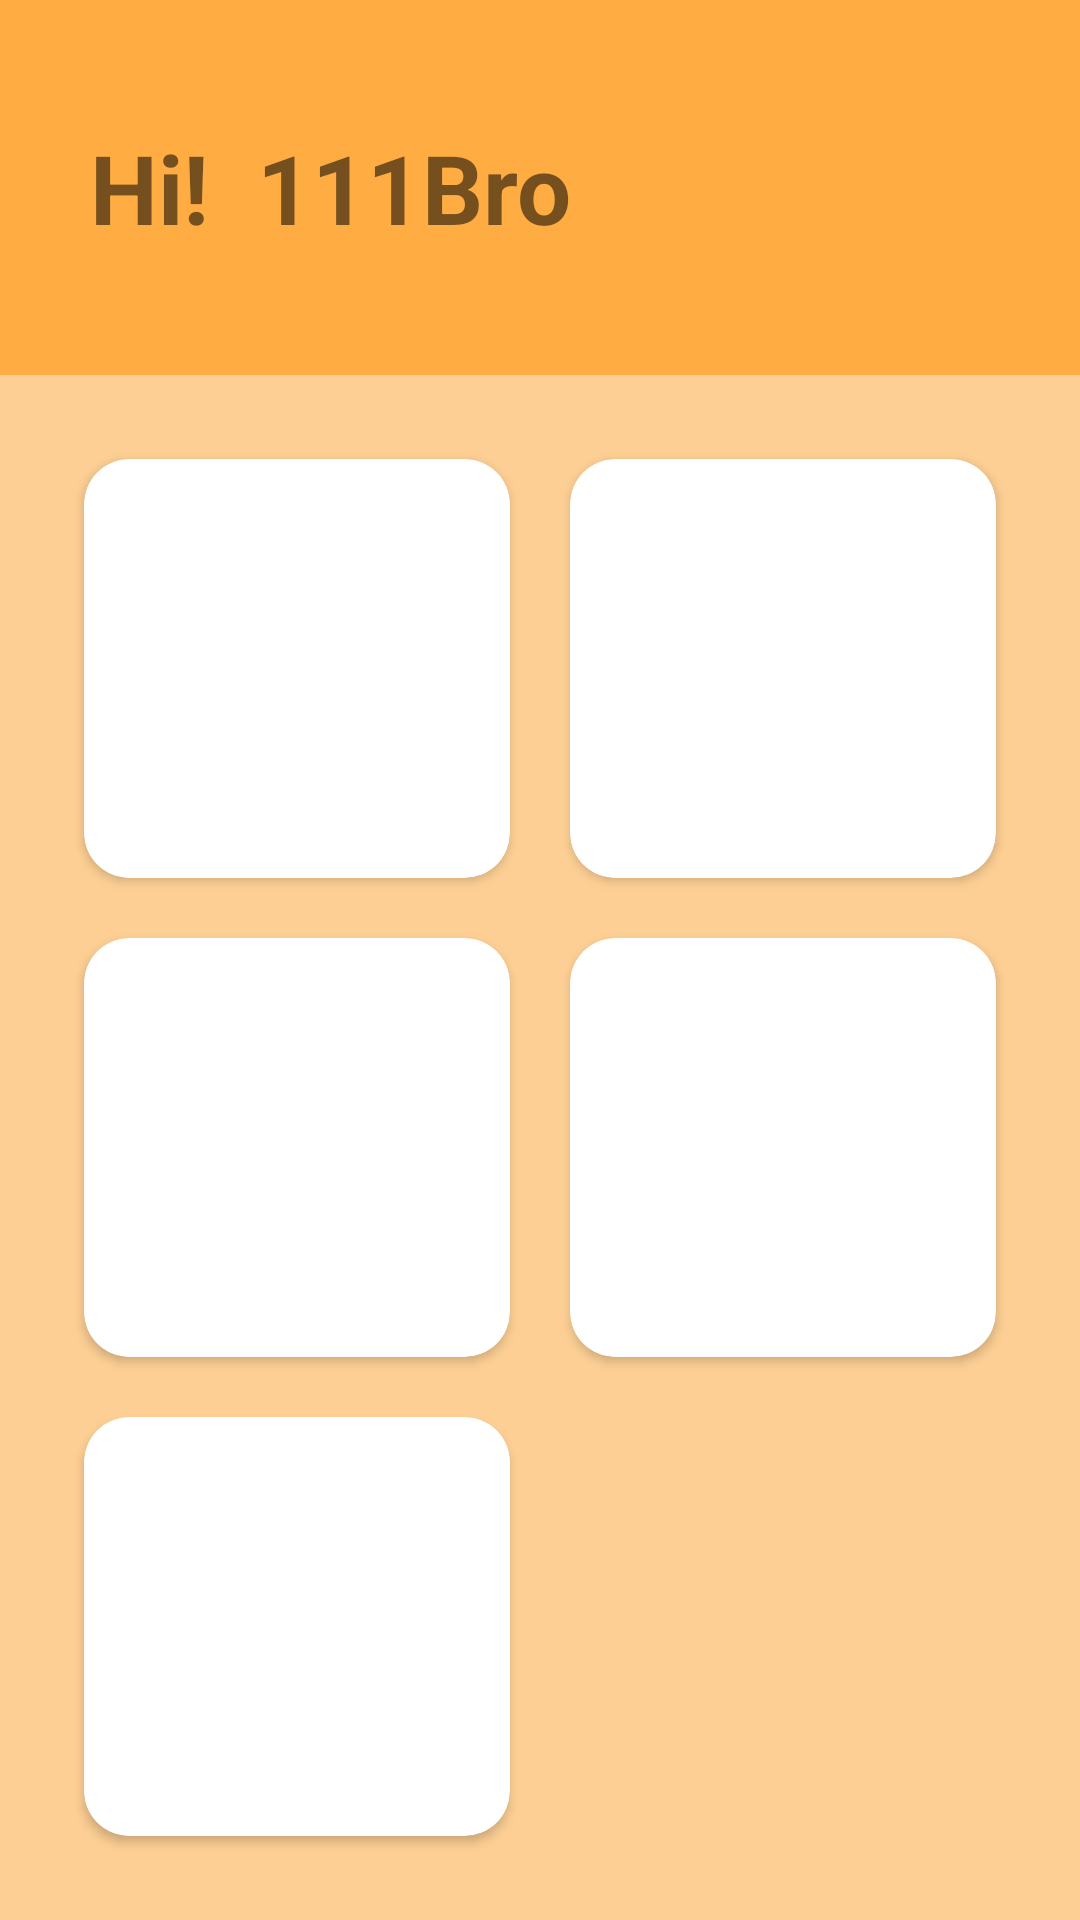

Android layout source for this screen:
<!-- AndroidManifest.xml: application theme Theme.ELITTE -->
<!-- res/layout/activity_home.xml -->
<?xml version="1.0" encoding="utf-8"?>
<androidx.constraintlayout.widget.ConstraintLayout xmlns:android="http://schemas.android.com/apk/res/android"
    android:layout_width="match_parent"
    android:layout_height="match_parent"
    xmlns:app="http://schemas.android.com/apk/res-auto"
    android:background="@color/mainBackgroundColor">

    <LinearLayout
        android:id="@+id/linear_layout1"
        android:layout_width="match_parent"
        android:layout_height="wrap_content"
        android:background="@drawable/header_backround"
        app:layout_constraintTop_toTopOf="parent"
        app:layout_constraintStart_toStartOf="parent"
        android:orientation="horizontal"
        android:padding="20dp">
        <TextView
            android:layout_width="0dp"
            android:layout_height="wrap_content"
            android:layout_weight="1"
            android:paddingLeft="10dp"
            android:text="Hi!  111Bro"
            android:textStyle="bold"
            android:textSize="32sp"
            android:layout_gravity="center" />

        <View
            android:layout_width="40dp"
            android:layout_height="40dp"
            android:background="@drawable/icon_acc"
            android:layout_gravity="center"
            />
    </LinearLayout>
    <GridLayout
        android:id="@+id/gridlayout"
        android:layout_width="0dp"
        android:layout_height="0dp"
        app:layout_constraintTop_toBottomOf="@id/linear_layout1"
        app:layout_constraintStart_toStartOf="parent"
        app:layout_constraintEnd_toEndOf="parent"
        app:layout_constraintBottom_toBottomOf="parent"
        android:layout_margin="18dp"
        android:columnCount="2"
        android:rowCount="3">
        <androidx.cardview.widget.CardView
            android:layout_height="0dp"
            android:layout_width="0dp"
            app:cardCornerRadius="15dp"

            android:layout_rowWeight="1"
            android:layout_columnWeight="1"
            android:layout_margin="10dp">
        </androidx.cardview.widget.CardView>
        <androidx.cardview.widget.CardView
            android:layout_height="0dp"
            android:layout_width="0dp"
            app:cardCornerRadius="15dp"
            android:layout_rowWeight="1"
            android:layout_columnWeight="1"
            android:layout_margin="10dp">
        </androidx.cardview.widget.CardView>
        <androidx.cardview.widget.CardView
            android:layout_height="0dp"
            android:layout_width="0dp"
            app:cardCornerRadius="15dp"
            android:layout_rowWeight="1"
            android:layout_columnWeight="1"
            android:layout_margin="10dp">
        </androidx.cardview.widget.CardView>
        <androidx.cardview.widget.CardView
            android:layout_height="0dp"
            android:layout_width="0dp"
            app:cardCornerRadius="15dp"
            android:layout_rowWeight="1"
            android:layout_columnWeight="1"
            android:layout_margin="10dp">
        </androidx.cardview.widget.CardView>
        <androidx.cardview.widget.CardView
            android:layout_height="0dp"
            android:layout_width="0dp"
            app:cardCornerRadius="15dp"
            android:layout_rowWeight="1"
            android:layout_columnWeight="1"
            android:layout_margin="10dp">
        </androidx.cardview.widget.CardView>
    </GridLayout>




</androidx.constraintlayout.widget.ConstraintLayout>
<!-- resources referenced by this layout -->
<resources>
  <color name="mainBackgroundColor">#FDCF94</color>
  <!-- drawable header_backround (drawable) -->
  <?xml version="1.0" encoding="utf-8"?>
  <shape xmlns:android="http://schemas.android.com/apk/res/android">
      <solid android:color="@color/headerColor"/>
      <size
          android:width="match_parent"
          android:height="125dp"/>
  </shape>
  <style name="Theme.ELITTE" parent="Base.Theme.ELITTE">
          
          <item name="android:navigationBarColor">@android:color/transparent</item>
          <item name="android:statusBarColor">@android:color/transparent</item>
          <item name="android:windowLightStatusBar">?attr/isLightTheme</item>
      </style>
  <color name="headerColor">#FFAD43</color>
  <style name="Base.Theme.ELITTE" parent="Theme.AppCompat.Light.NoActionBar">
          
          
  
      </style>
</resources>
